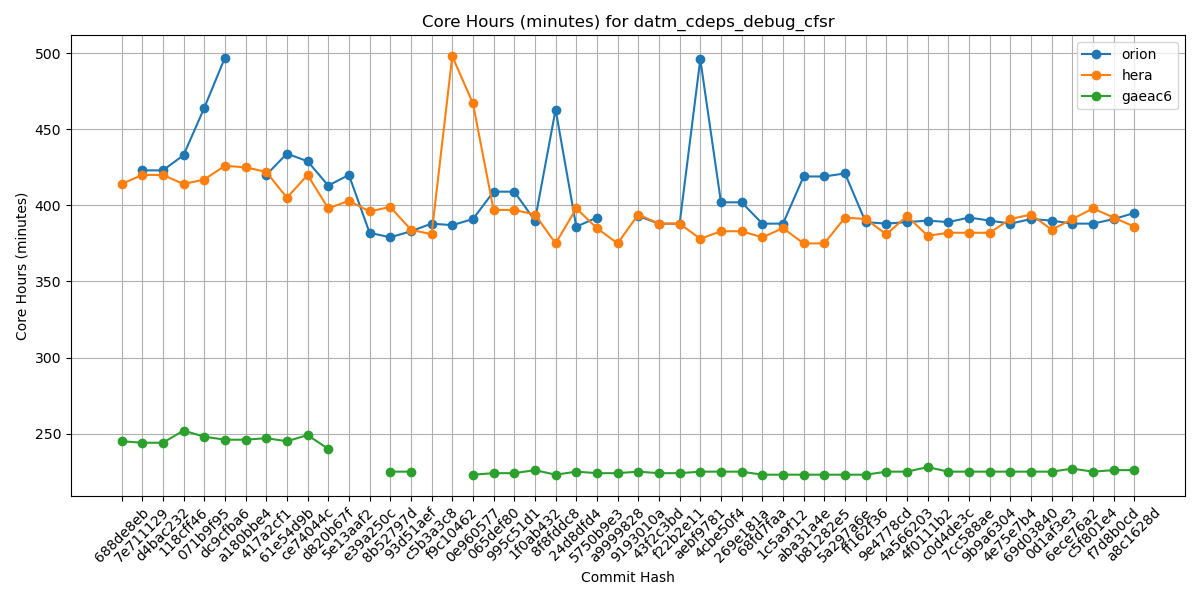

Source data for this figure (header and first rows):
Hash, orion, hera, gaeac6
688de8eb, , 414, 245
7e711129, 423, 420, 244
d4bac232, 423, 420, 244
118cff46, 433, 414, 252
071b9f95, 464, 417, 248
dc9cfba6, 497, 426, 246
a180bbe4, , 425, 246
417a2cf1, 420, 422, 247
61e54d9b, 434, 405, 245
ce74044c, 429, 420, 249
d820b67f, 413, 398, 240
5e13aaf2, 420, 403, 
e39a250c, 382, 396, 
8b52797d, 379, 399, 225
93d51aef, 383, 384, 225
c5b3a3c8, 388, 381, 
f9c10462, 387, 498, 
0e960577, 391, 467, 223
065def80, 409, 397, 224
995c51d1, 409, 397, 224
1f0ab432, 390, 394, 226
8f8fddc8, 463, 375, 223
24d8dfd4, 386, 398, 225
5750b9e3, 392, 385, 224
a9999828, , 375, 224
9193010a, 393, 394, 225
43f2c3bd, 388, 388, 224
f22b2e11, 388, 388, 224
aebf9781, 496, 378, 225
4cbe50f4, 402, 383, 225
269e181a, 402, 383, 225
68fd7faa, 388, 379, 223
1c5a9f12, 388, 385, 223
aba31a4e, 419, 375, 223
b81282e5, 419, 375, 223
5a297a6e, 421, 392, 223
ff162f36, 389, 391, 223
9e4778cd, 388, 381, 225
4a566203, 389, 393, 225
4f0111b2, 390, 380, 228
c0d4de3c, 389, 382, 225
7cc588ae, 392, 382, 225
9b9a6304, 390, 382, 225
4e75e7b4, 388, 391, 225
69d03840, 391, 394, 225
0d1af3e3, 390, 384, 225
6ece76a2, 388, 391, 227
c5f801e4, 388, 398, 225
f7d8b0cd, 391, 392, 226
a8c1628d, 395, 386, 226
